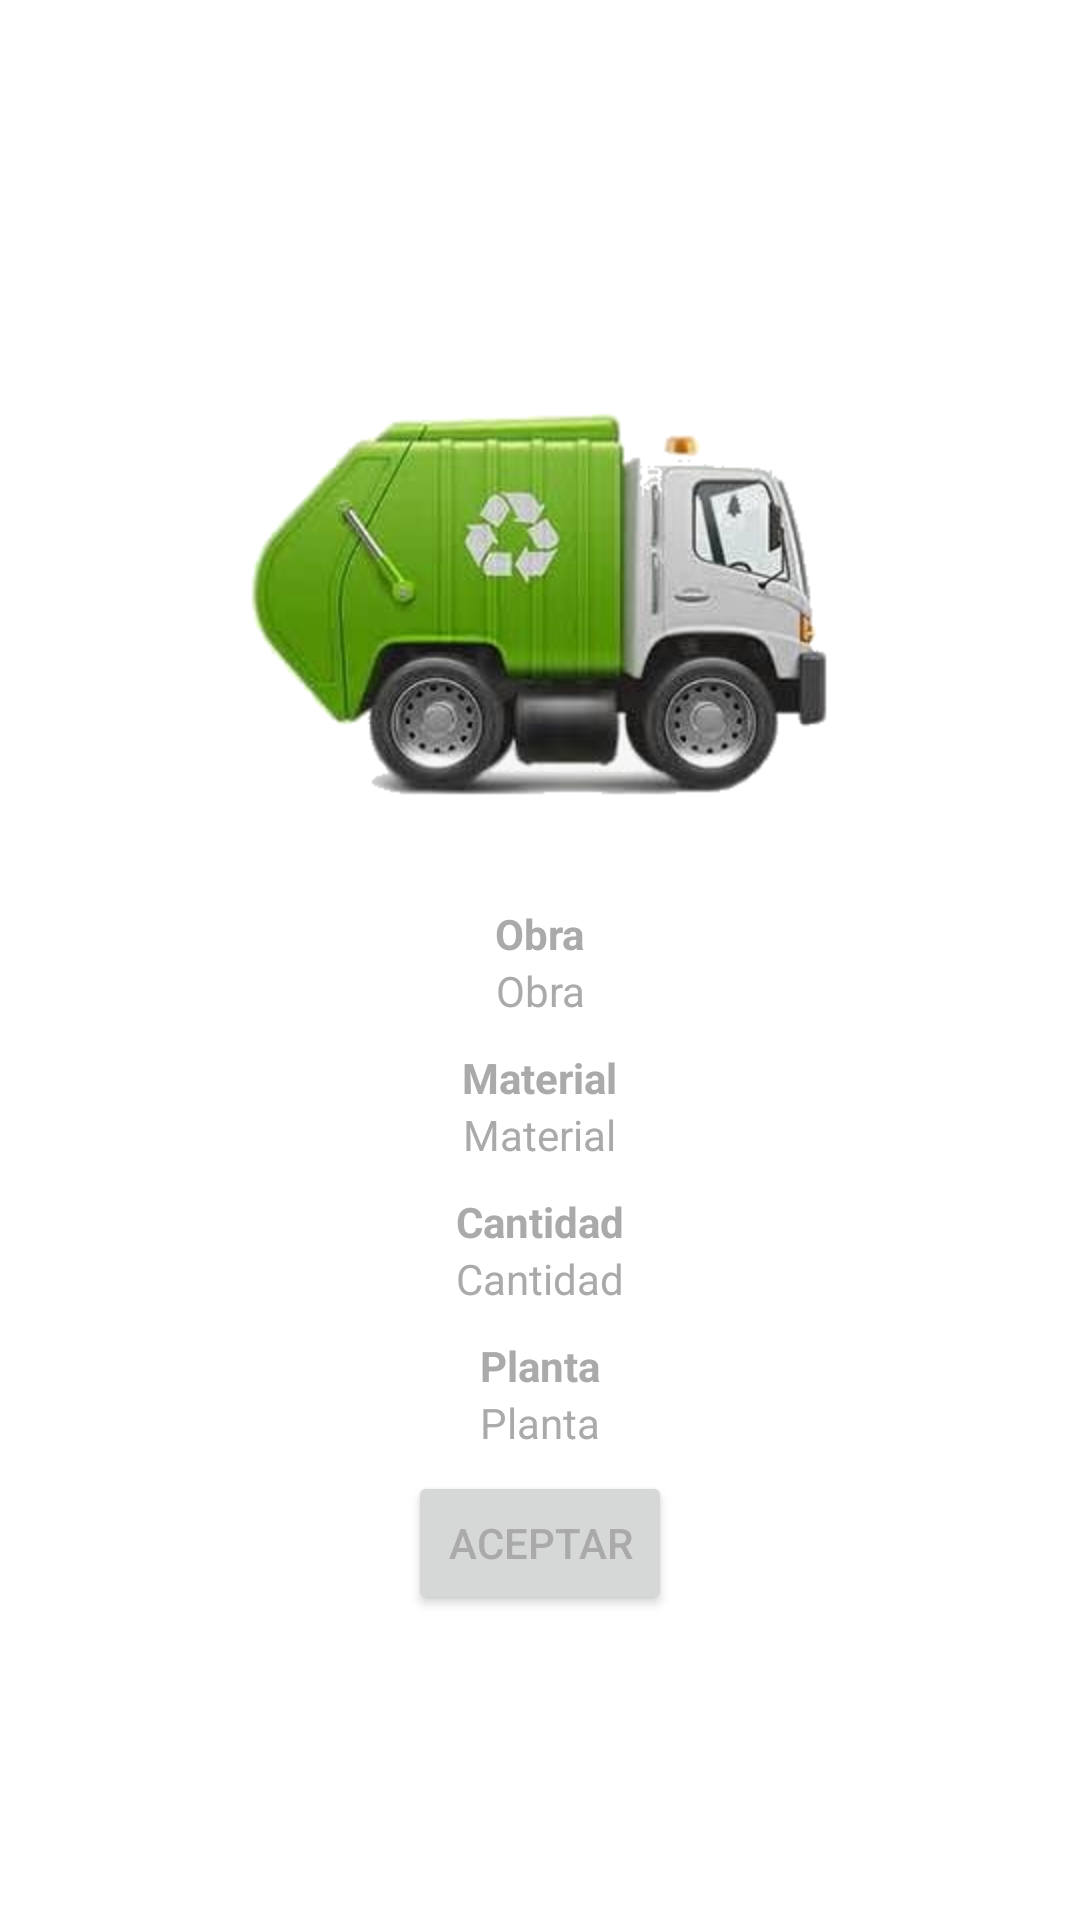

Layout XML and referenced resources for this Android screen:
<!-- AndroidManifest.xml: application theme Theme.RecitrackRecoleccion -->
<!-- res/layout/activity_transporte.xml -->
<?xml version="1.0" encoding="utf-8"?>
<FrameLayout xmlns:android="http://schemas.android.com/apk/res/android"
    xmlns:tools="http://schemas.android.com/tools"
    android:layout_width="match_parent"
    android:layout_height="match_parent"
    tools:context=".Transporte.TransporteView">
    <LinearLayout
        android:layout_width="wrap_content"
        android:layout_height="wrap_content"
        android:orientation="vertical"
        android:layout_gravity="center_horizontal|center_vertical">
        <ImageView
            android:layout_width="200dp"
            android:layout_height="200dp"
            android:src="@drawable/camion"
            android:layout_gravity="center_horizontal"/>
        <TextView
            android:layout_width="wrap_content"
            android:layout_height="wrap_content"
            android:layout_gravity="center_horizontal"
            android:text="Obra"
            android:textStyle="bold"/>

        <TextView
            android:id="@+id/obra"
            android:layout_width="wrap_content"
            android:layout_height="wrap_content"
            android:layout_gravity="center_horizontal"
            android:gravity="center_horizontal"
            android:text="Obra"/>
        <TextView
            android:layout_width="wrap_content"
            android:layout_height="wrap_content"
            android:layout_gravity="center_horizontal"
            android:text="Material"
            android:layout_marginTop="10dp"
            android:textStyle="bold"/>
        <TextView
            android:id="@+id/material"
            android:layout_width="wrap_content"
            android:layout_height="wrap_content"
            android:layout_gravity="center_horizontal"
            android:text="Material"
            android:gravity="center_horizontal"/>
        <TextView
            android:layout_width="wrap_content"
            android:layout_height="wrap_content"
            android:layout_gravity="center_horizontal"
            android:text="Cantidad"
            android:layout_marginTop="10dp"
            android:textStyle="bold"/>
        <TextView
            android:id="@+id/cantidad"
            android:layout_width="wrap_content"
            android:layout_height="wrap_content"
            android:layout_gravity="center_horizontal"
            android:text="Cantidad"
            android:gravity="center_horizontal"/>
        <TextView
            android:layout_width="wrap_content"
            android:layout_height="wrap_content"
            android:layout_gravity="center_horizontal"
            android:text="Planta"
            android:layout_marginTop="10dp"
            android:textStyle="bold"/>
        <TextView
            android:id="@+id/planta"
            android:layout_width="wrap_content"
            android:layout_height="wrap_content"
            android:layout_gravity="center_horizontal"
            android:text="Planta"
            android:gravity="center_horizontal"/>
        <Button
            android:id="@+id/aceptar"
            android:onClick="Aceptar"
            android:layout_width="wrap_content"
            android:layout_height="wrap_content"
            android:layout_gravity="center_horizontal"
            android:text="Aceptar"
            android:layout_marginTop="20px"/>
    </LinearLayout>

</FrameLayout>
<!-- resources referenced by this layout -->
<resources>
  <!-- drawable camion: png bitmap (drawable-v24, 204505 bytes) -->
  <style name="Theme.RecitrackRecoleccion" parent="Theme.MaterialComponents.DayNight.DarkActionBar">
          
          <item name="colorPrimary">@color/purple_500</item>
          <item name="colorPrimaryVariant">@color/purple_700</item>
          <item name="colorOnPrimary">@color/white</item>
          <item name="colorPrimaryDark">@color/purple_700</item>
          <item name="colorAccent">@color/teal_200</item>
          
          <item name="colorSecondary">@color/teal_200</item>
          <item name="colorSecondaryVariant">@color/teal_700</item>
          <item name="colorOnSecondary">@color/white</item>
          <item name="android:textColor">@android:color/darker_gray</item>
          
          <item name="android:statusBarColor" tools:targetApi="l">?attr/colorPrimaryVariant</item>
          
      </style>
  <color name="purple_500">#03A9F4</color>
  <color name="purple_700">#2196F3</color>
  <color name="white">#FFFFFFFF</color>
  <color name="teal_200">#FF03DAC5</color>
  <color name="teal_700">#FF018786</color>
</resources>
